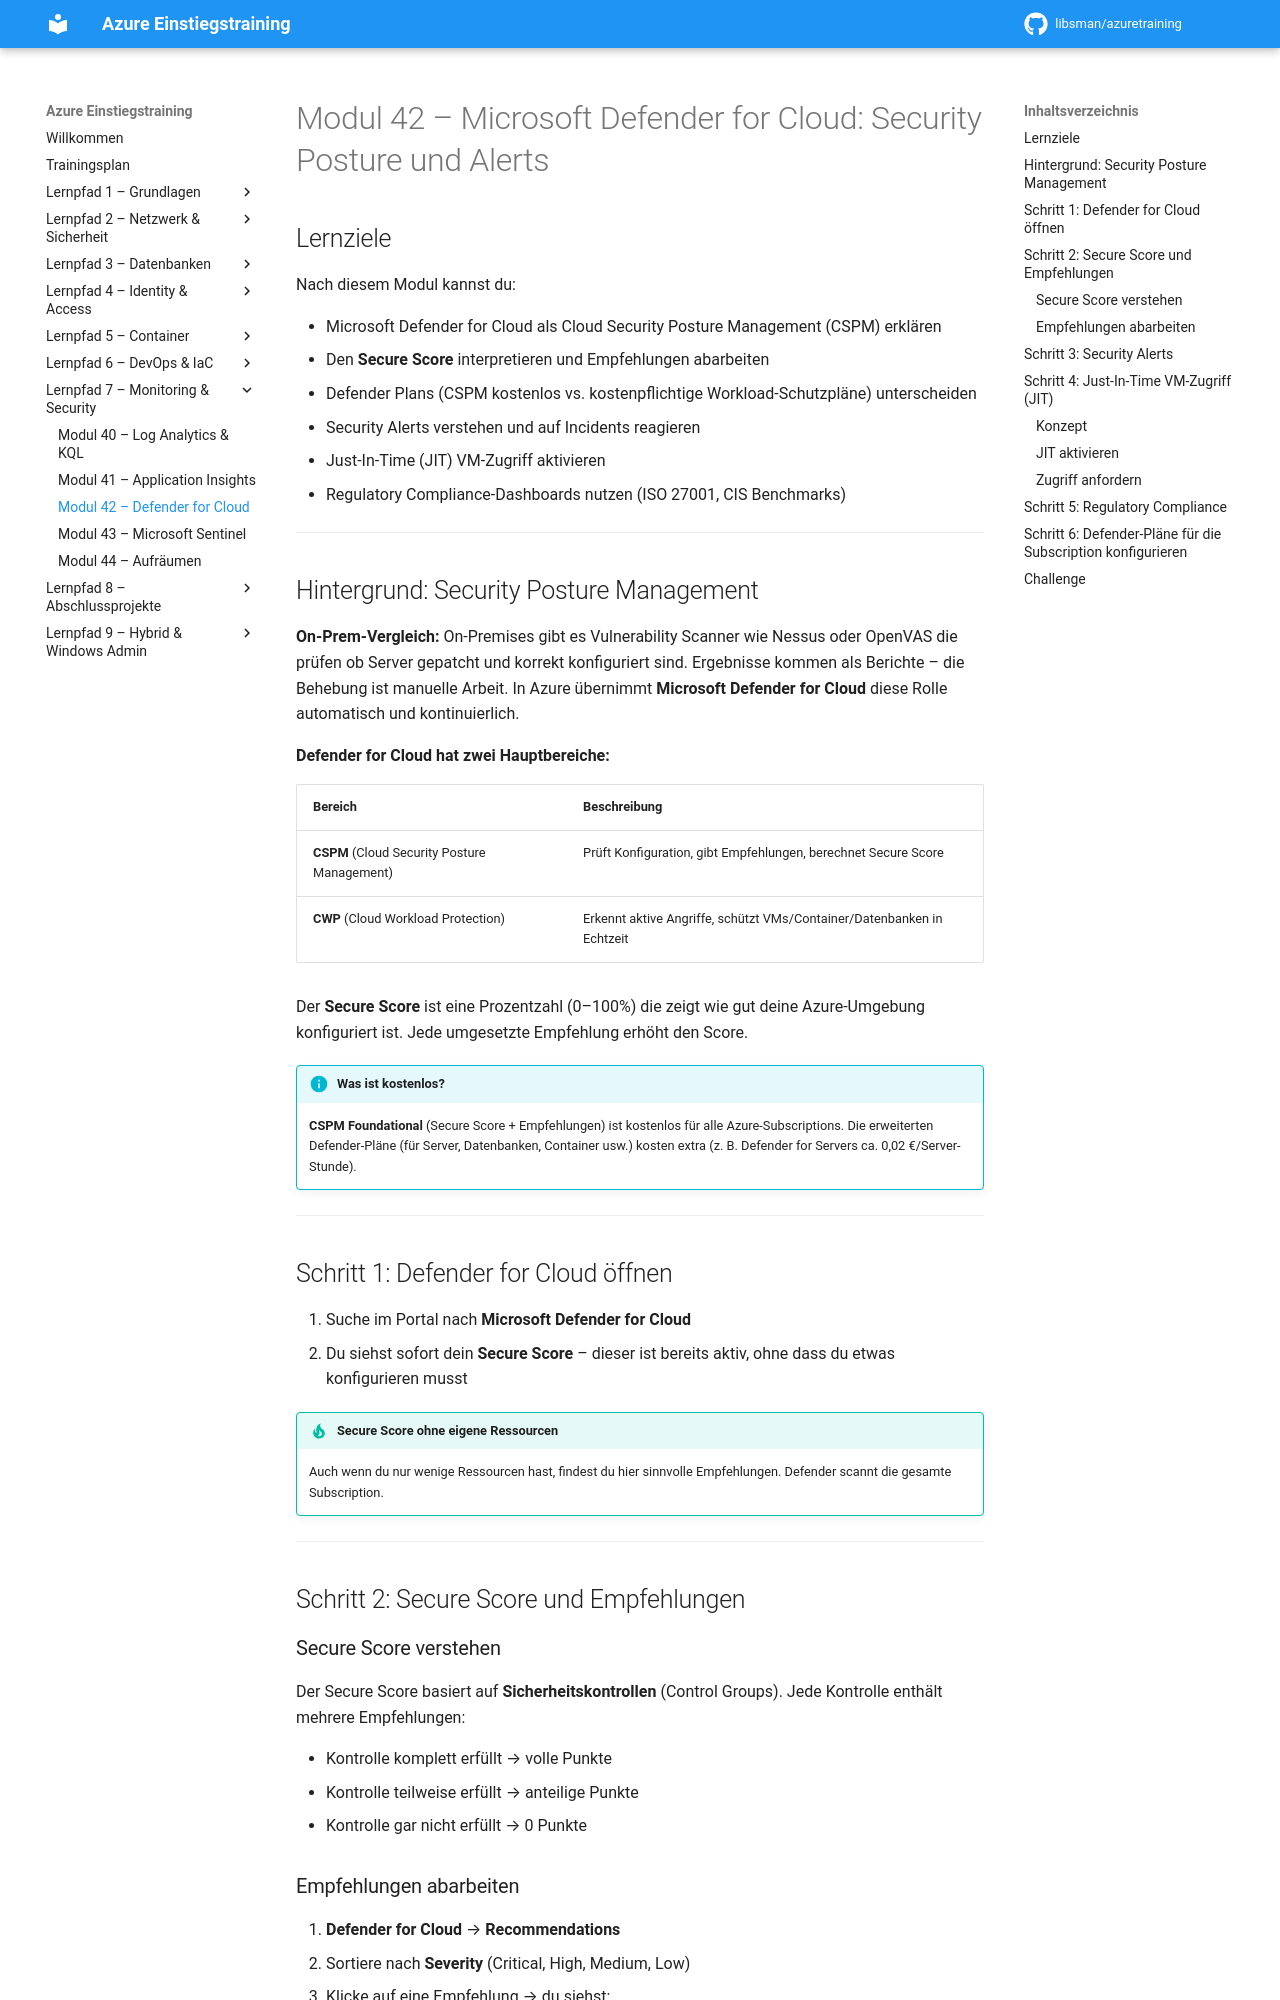

repository: libsman/azuretraining · page: modul-42-defender/index.html · generator: mkdocs

# Modul 42 – Microsoft Defender for Cloud: Security Posture und Alerts

## Lernziele

Nach diesem Modul kannst du:

- Microsoft Defender for Cloud als Cloud Security Posture Management (CSPM) erklären
- Den **Secure Score** interpretieren und Empfehlungen abarbeiten
- Defender Plans (CSPM kostenlos vs. kostenpflichtige Workload-Schutzpläne) unterscheiden
- Security Alerts verstehen und auf Incidents reagieren
- Just-In-Time (JIT) VM-Zugriff aktivieren
- Regulatory Compliance-Dashboards nutzen (ISO 27001, CIS Benchmarks)

---

## Hintergrund: Security Posture Management

**On-Prem-Vergleich:** On-Premises gibt es Vulnerability Scanner wie Nessus oder OpenVAS die prüfen ob Server gepatcht und korrekt konfiguriert sind. Ergebnisse kommen als Berichte – die Behebung ist manuelle Arbeit. In Azure übernimmt **Microsoft Defender for Cloud** diese Rolle automatisch und kontinuierlich.

**Defender for Cloud hat zwei Hauptbereiche:**

| Bereich | Beschreibung |
|---------|-------------|
| **CSPM** (Cloud Security Posture Management) | Prüft Konfiguration, gibt Empfehlungen, berechnet Secure Score |
| **CWP** (Cloud Workload Protection) | Erkennt aktive Angriffe, schützt VMs/Container/Datenbanken in Echtzeit |

Der **Secure Score** ist eine Prozentzahl (0–100%) die zeigt wie gut deine Azure-Umgebung konfiguriert ist. Jede umgesetzte Empfehlung erhöht den Score.

!!! info "Was ist kostenlos?"
    **CSPM Foundational** (Secure Score + Empfehlungen) ist kostenlos für alle Azure-Subscriptions. Die erweiterten Defender-Pläne (für Server, Datenbanken, Container usw.) kosten extra (z. B. Defender for Servers ca. 0,02 €/Server-Stunde).

---

## Schritt 1: Defender for Cloud öffnen

1. Suche im Portal nach **Microsoft Defender for Cloud**
2. Du siehst sofort dein **Secure Score** – dieser ist bereits aktiv, ohne dass du etwas konfigurieren musst

!!! tip "Secure Score ohne eigene Ressourcen"
    Auch wenn du nur wenige Ressourcen hast, findest du hier sinnvolle Empfehlungen. Defender scannt die gesamte Subscription.

---

## Schritt 2: Secure Score und Empfehlungen

### Secure Score verstehen

Der Secure Score basiert auf **Sicherheitskontrollen** (Control Groups). Jede Kontrolle enthält mehrere Empfehlungen:

- Kontrolle komplett erfüllt → volle Punkte
- Kontrolle teilweise erfüllt → anteilige Punkte
- Kontrolle gar nicht erfüllt → 0 Punkte
